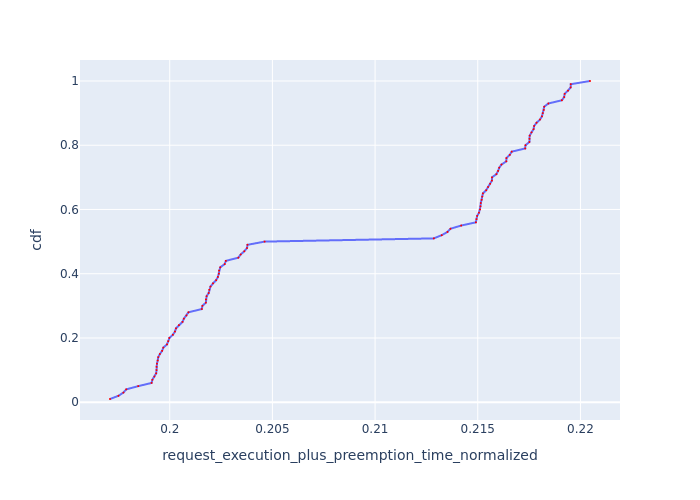

Values plotted in this chart, from the file beside it:
Request Id, request_execution_plus_preemption_time_n…, cdf
0_17, 0.1971, 0.01
0_15, 0.1975, 0.02
0_19, 0.1977, 0.03
0_11, 0.1979, 0.04
0_3, 0.1985, 0.05
0_39, 0.1991, 0.06
0_41, 0.1992, 0.07
0_9, 0.1993, 0.08
0_31, 0.1993, 0.09
0_13, 0.1994, 0.1
0_23, 0.1994, 0.11
0_47, 0.1994, 0.12
0_21, 0.1994, 0.13
0_33, 0.1994, 0.14
0_5, 0.1995, 0.15
0_29, 0.1996, 0.16
0_43, 0.1997, 0.17
0_75, 0.1999, 0.18
0_45, 0.1999, 0.19
0_35, 0.2, 0.2
0_49, 0.2002, 0.21
0_71, 0.2003, 0.22
0_25, 0.2003, 0.23
0_65, 0.2004, 0.24
0_73, 0.2006, 0.25
0_55, 0.2007, 0.26
0_27, 0.2008, 0.27
0_37, 0.2009, 0.28
0_99, 0.2016, 0.29
0_53, 0.2016, 0.3
0_83, 0.2018, 0.31
0_57, 0.2018, 0.32
0_7, 0.2018, 0.33
0_69, 0.2019, 0.34
0_63, 0.2019, 0.35
0_51, 0.202, 0.36
0_85, 0.2021, 0.37
0_77, 0.2023, 0.38
0_59, 0.2023, 0.39
0_81, 0.2024, 0.4
0_79, 0.2024, 0.41
0_61, 0.2025, 0.42
0_89, 0.2027, 0.43
0_1, 0.2027, 0.44
0_93, 0.2033, 0.45
0_91, 0.2035, 0.46
0_87, 0.2036, 0.47
0_95, 0.2038, 0.48
0_67, 0.2038, 0.49
0_97, 0.2046, 0.5
0_16, 0.2129, 0.51
0_14, 0.2132, 0.52
0_18, 0.2135, 0.53
0_10, 0.2137, 0.54
0_2, 0.2142, 0.55
0_40, 0.2149, 0.56
0_38, 0.2149, 0.57
0_8, 0.215, 0.58
0_12, 0.2151, 0.59
0_22, 0.2151, 0.6
... 40 more rows
